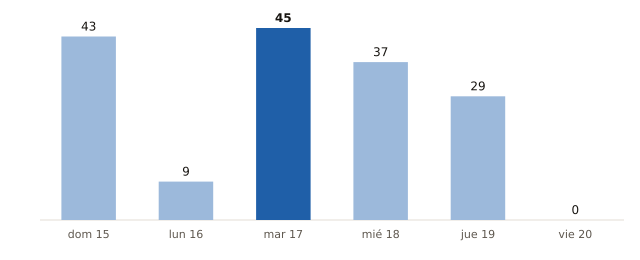

The file beside this chart, header and first rows:
fecha, municipios_prob_90_o_mas
2026-11-15, 43
2026-11-16, 9
2026-11-17, 45
2026-11-18, 37
2026-11-19, 29
2026-11-20, 0
